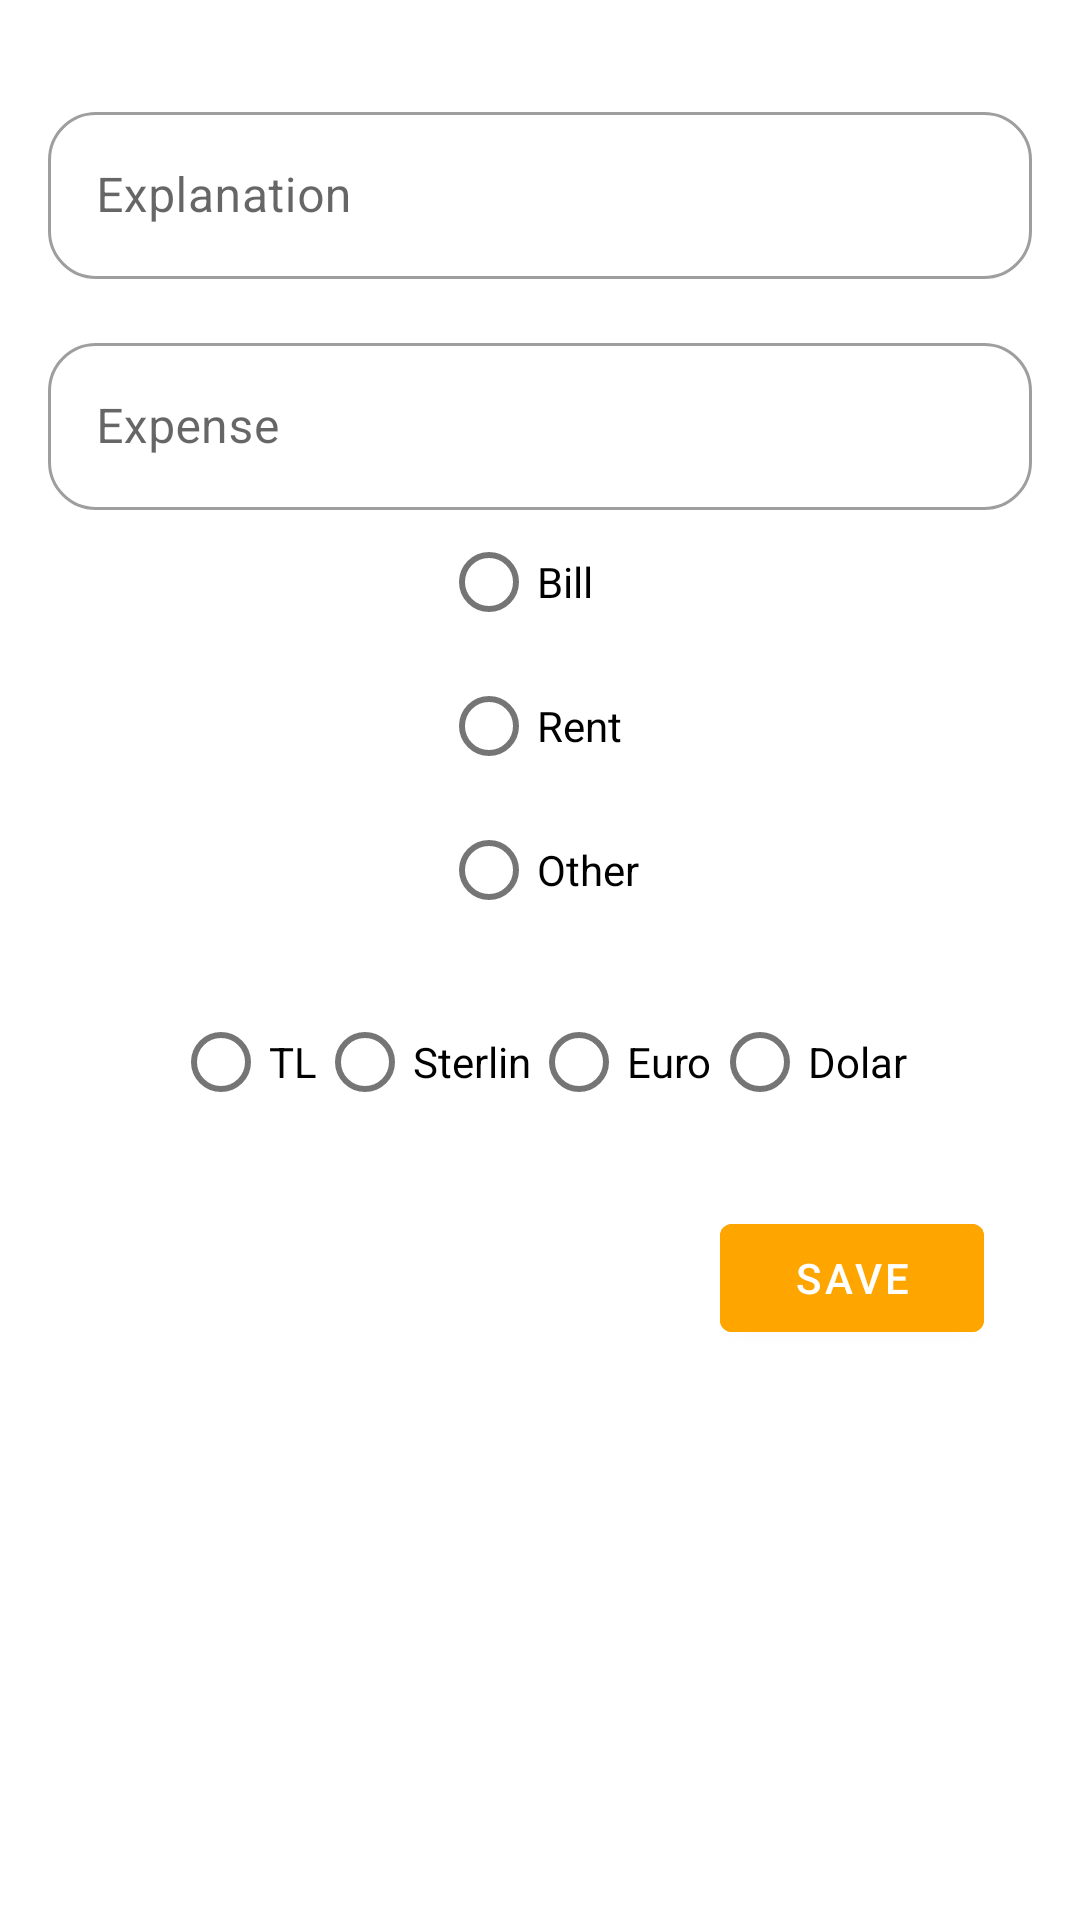

Here is an Android app screen rendered from its layout file. Give the layout XML and the strings, colors and styles it references.
<!-- AndroidManifest.xml: application theme splashScreen -->
<!-- res/layout/fragment_add.xml -->
<?xml version="1.0" encoding="utf-8"?>
<androidx.constraintlayout.widget.ConstraintLayout xmlns:android="http://schemas.android.com/apk/res/android"
    xmlns:app="http://schemas.android.com/apk/res-auto"
    xmlns:tools="http://schemas.android.com/tools"
    android:layout_width="match_parent"
    android:layout_height="match_parent"
    tools:context=".fragments.add.AddFragment">

    <com.google.android.material.textfield.TextInputLayout
        android:id="@+id/TextInputLayout"
        style="@style/Widget.MaterialComponents.TextInputLayout.OutlinedBox"
        android:layout_width="match_parent"
        android:layout_height="wrap_content"
        android:layout_marginStart="@dimen/margin_double"
        android:layout_marginTop="@dimen/margin_quadra"
        android:layout_marginEnd="@dimen/margin_double"
        app:boxCornerRadiusBottomEnd="@dimen/margin_double"
        app:boxCornerRadiusBottomStart="@dimen/margin_double"
        app:boxCornerRadiusTopEnd="@dimen/margin_double"
        app:boxCornerRadiusTopStart="@dimen/margin_double"
        app:layout_constraintEnd_toEndOf="parent"
        app:layout_constraintStart_toStartOf="parent"
        app:layout_constraintTop_toTopOf="parent">

        <com.google.android.material.textfield.TextInputEditText
            android:id="@+id/add_exp"
            android:layout_width="match_parent"
            android:layout_height="wrap_content"
            android:hint="Explanation" />
    </com.google.android.material.textfield.TextInputLayout>

    <com.google.android.material.textfield.TextInputLayout
        android:id="@+id/exp_Edit"
        style="@style/Widget.MaterialComponents.TextInputLayout.OutlinedBox"
        android:layout_width="match_parent"
        android:layout_height="wrap_content"
        android:layout_marginTop="@dimen/margin_double"
        android:layout_marginStart="@dimen/margin_double"
        android:layout_marginEnd="@dimen/margin_double"
        app:boxCornerRadiusBottomEnd="@dimen/margin_double"
        app:boxCornerRadiusBottomStart="@dimen/margin_double"
        app:boxCornerRadiusTopEnd="@dimen/margin_double"
        app:boxCornerRadiusTopStart="@dimen/margin_double"
        app:layout_constraintEnd_toEndOf="parent"
        app:layout_constraintStart_toStartOf="parent"
        app:layout_constraintTop_toBottomOf="@+id/TextInputLayout">

        <com.google.android.material.textfield.TextInputEditText
            android:id="@+id/add_expense"
            android:layout_width="match_parent"
            android:layout_height="wrap_content"
            android:inputType="numberDecimal"
            android:hint="Expense" />
    </com.google.android.material.textfield.TextInputLayout>


    <RadioGroup
        android:id="@+id/RChoice"
        android:layout_width="wrap_content"
        android:layout_height="wrap_content"
        app:layout_constraintEnd_toEndOf="parent"
        app:layout_constraintStart_toStartOf="parent"
        app:layout_constraintTop_toBottomOf="@+id/exp_Edit">

        <RadioButton
            android:id="@+id/Bill"
            android:layout_width="wrap_content"
            android:layout_height="wrap_content"
            android:text="Bill" />

        <RadioButton
            android:id="@+id/Rent"
            android:layout_width="wrap_content"
            android:layout_height="wrap_content"
            android:text="Rent" />

        <RadioButton
            android:id="@+id/Other"
            android:layout_width="wrap_content"
            android:layout_height="wrap_content"
            android:text="Other" />

    </RadioGroup>

    <RadioGroup
        android:id="@+id/RMoney"
        android:layout_width="wrap_content"
        android:layout_height="wrap_content"
        android:layout_marginTop="16dp"
        android:orientation="horizontal"
        app:layout_constraintEnd_toEndOf="parent"
        app:layout_constraintStart_toStartOf="parent"
        app:layout_constraintTop_toBottomOf="@id/RChoice">

        <RadioButton
            android:id="@+id/TL"
            android:layout_width="wrap_content"
            android:layout_height="wrap_content"
            android:text="TL" />

        <RadioButton
            android:id="@+id/GBP"
            android:layout_width="wrap_content"
            android:layout_height="wrap_content"
            android:text="Sterlin" />


        <RadioButton
            android:id="@+id/EURO"
            android:layout_width="wrap_content"
            android:layout_height="wrap_content"
            android:text="Euro" />

        <RadioButton
            android:id="@+id/USD"
            android:layout_width="wrap_content"
            android:layout_height="wrap_content"
            android:text="Dolar" />

    </RadioGroup>


    <Button
        android:id="@+id/add_btn"
        android:layout_width="wrap_content"
        android:layout_height="wrap_content"
        android:layout_marginTop="24dp"
        android:layout_marginEnd="32dp"
        android:backgroundTint="@color/orange"
        android:text="Save"
        android:textColor="@color/white"
        app:layout_constraintEnd_toEndOf="parent"
        app:layout_constraintTop_toBottomOf="@id/RMoney" />


</androidx.constraintlayout.widget.ConstraintLayout>
<!-- resources referenced by this layout -->
<resources>
  <color name="orange">#FFA500</color>
  <color name="white">#FFFFFFFF</color>
  <dimen name="margin_double">16dp</dimen>
  <dimen name="margin_quadra">32dp</dimen>
  <style name="splashScreen" parent="Theme.MaterialComponents.Light.NoActionBar">
      </style>
</resources>
